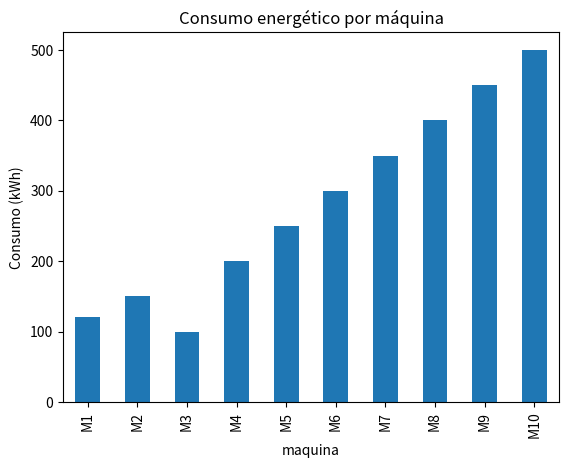

This figure's Python source:
import pandas as pd
import matplotlib.pyplot as plt
dados = {
    "maquina": ["M1", "M2", "M3","M4","M5","M6","M7","M8","M9","M10"],
    "consumo": [120, 150, 100,200,250,300,350,400,450,500]
}
df = pd.DataFrame(dados)
df.plot(
    x="maquina",
    y="consumo",
    kind="bar",
    legend=False
)
plt.title("Consumo energético por máquina")
plt.ylabel("Consumo (kWh)")
plt.show()
